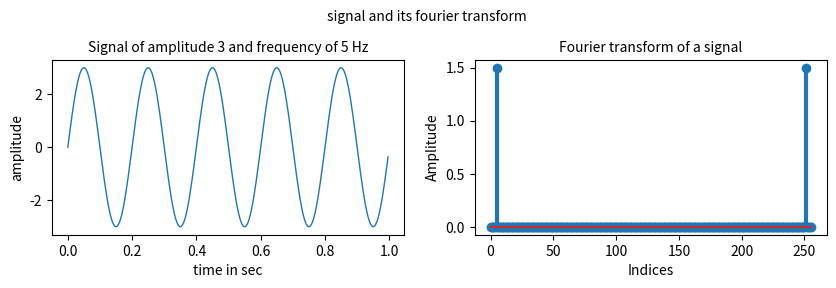

The script that saved this image:
import numpy as np
import matplotlib.pyplot as plt

# step by step coding for Fourier Transform ( no build in function)

# generating signal
srate = 256  # sampling rate in Hz
t = np.arange(0., 1., 1/srate)  # time vector in seconds
amp = 3
f = 5
x = amp * np.sin(2 * np.pi * f * t) # digital signal

# initializing fourier coefficient
X = np.zeros(len(t), dtype=complex)

for freq in range(0, len(t)):
    # create complex sine wave (csw) or complex component and compute dot product with signal
    csw = np.exp(-1j*2*np.pi*freq*t) # creating complex signal to multiply e^-jw
    X[freq] = np.sum(np.multiply(x, csw)) # ( discrete time signal *  e^jw )


# extract amplitudes
amps = np.abs(X) / len(t) 

# plotting the signal and its fourier transform
plt.figure(figsize=(10,5))
plt.suptitle("signal and its fourier transform", fontsize = 10)

plt.subplot(2, 2 , 1)
plt.plot(t, x, linewidth= 1)
plt.title('Signal of amplitude 3 and frequency of 5 Hz', fontsize = 10)
plt.xlabel('time in sec', fontsize = 10)
plt.ylabel('amplitude', fontsize = 10)

plt.subplot(2, 2 , 2)
markerline, stemlines, baseline = plt.stem(amps)
plt.setp(stemlines, 'linewidth', 3)
plt.title('Fourier transform of a signal', fontsize = 10)
plt.xlabel('Indices', fontsize = 10)
plt.ylabel('Amplitude', fontsize = 10)
